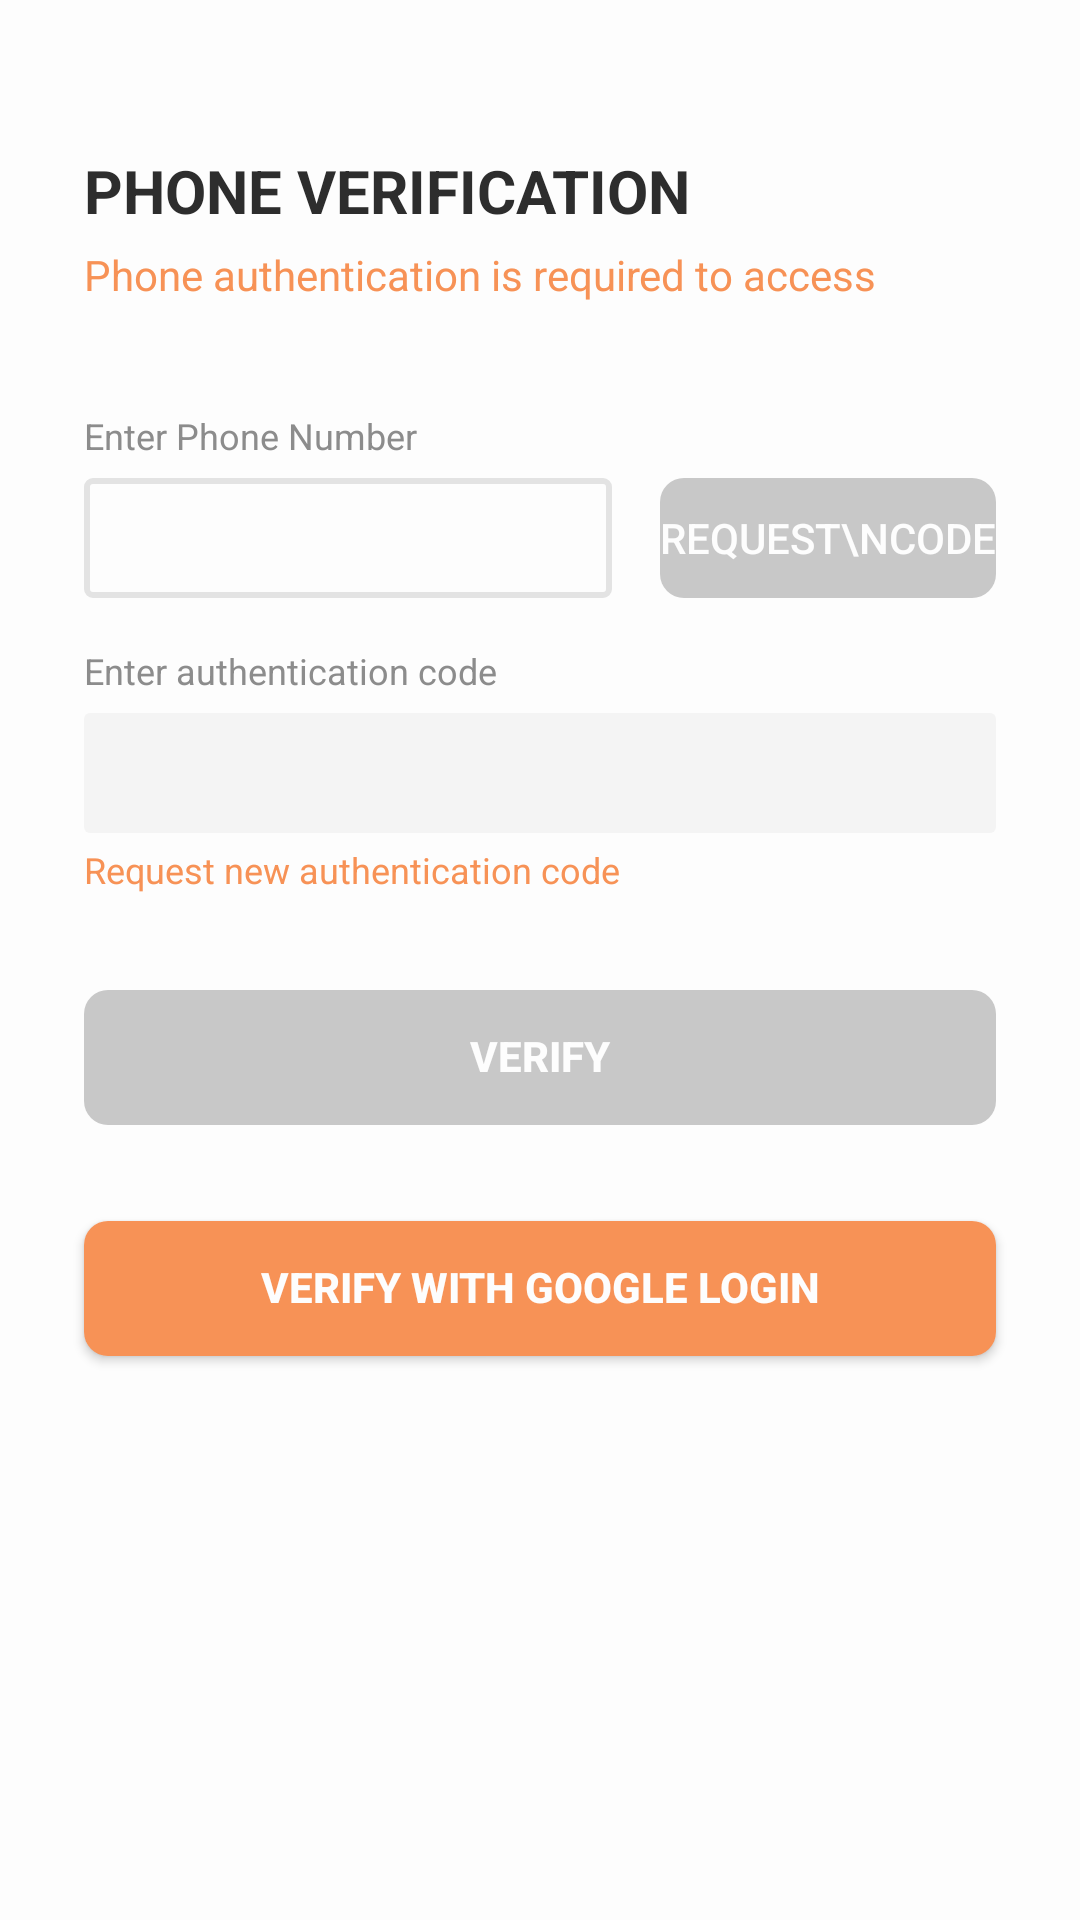

Reconstruct the res/layout file that produces this screen, plus the resources it refers to.
<!-- AndroidManifest.xml: activity theme SplashTheme -->
<!-- res/layout/activity_phone_authentication.xml -->
<?xml version="1.0" encoding="utf-8"?>
<androidx.constraintlayout.widget.ConstraintLayout xmlns:android="http://schemas.android.com/apk/res/android"
    xmlns:app="http://schemas.android.com/apk/res-auto"
    xmlns:tools="http://schemas.android.com/tools"
    android:id="@+id/constrain_layout_phone_auth"
    android:layout_width="match_parent"
    android:layout_height="match_parent"
    tools:context=".PhoneAuthenticationActivity"
    android:background="#fdfdfd"
    >

    <TextView
        android:id="@+id/text_self_auth"
        android:layout_width="wrap_content"
        android:layout_height="wrap_content"
        android:layout_marginStart="28dp"
        android:layout_marginTop="50dp"
        android:text="PHONE VERIFICATION"
        android:textColor="@color/colorBlack2D2D"
        android:textSize="20sp"
        android:textStyle="bold"
        app:layout_constraintStart_toStartOf="parent"
        app:layout_constraintTop_toTopOf="parent" />

    <TextView
        android:id="@+id/text_self_auth_need"
        android:layout_width="wrap_content"
        android:layout_height="wrap_content"
        android:layout_marginTop="5dp"
        android:text="Phone authentication is required to access"
        android:textColor="@color/colorOrangeF79256"
        android:textSize="14sp"
        app:layout_constraintStart_toStartOf="@id/text_self_auth"
        app:layout_constraintTop_toBottomOf="@id/text_self_auth" />

    <TextView
        android:id="@+id/text_phone"
        android:layout_width="wrap_content"
        android:layout_height="wrap_content"
        android:layout_marginTop="36dp"
        android:text="Enter Phone Number"
        android:textColor="@color/colorGray8C8C"
        android:textSize="12sp"
        app:layout_constraintStart_toStartOf="@id/text_self_auth"
        app:layout_constraintTop_toBottomOf="@id/text_self_auth_need" />

    <EditText
        android:id="@+id/et_mobile"
        android:layout_width="0dp"
        android:layout_height="40dp"
        android:layout_marginTop="6dp"
        android:layout_marginEnd="16dp"
        android:background="@drawable/bg_et_stroke_gray_e3e3e3_radius_2dp"
        android:inputType="numberDecimal"
        android:maxLength="10"
        android:padding="8dp"
        android:singleLine="true"
        android:text=""
        app:layout_constraintEnd_toStartOf="@id/btn_auth_request"
        app:layout_constraintStart_toStartOf="@id/text_self_auth"
        app:layout_constraintTop_toBottomOf="@id/text_phone" />

    <Button
        android:id="@+id/btn_auth_request"
        android:layout_width="wrap_content"
        android:layout_height="40dp"
        android:layout_marginEnd="28dp"
        android:enabled="false"
        android:focusable="true"
        android:text="Request\nCode"
        android:textSize="14sp"
        android:textColor="@color/colorWhiteFDFD"
        android:background="@drawable/button"
        app:layout_constraintBottom_toBottomOf="@id/et_mobile"
        app:layout_constraintEnd_toEndOf="parent"
        app:layout_constraintStart_toEndOf="@id/et_mobile"
        app:layout_constraintTop_toTopOf="@id/et_mobile" />

    <TextView
        android:id="@+id/text_enter_phone"
        android:layout_width="wrap_content"
        android:layout_height="wrap_content"
        android:layout_marginTop="16dp"
        android:text="Enter authentication code"
        android:textColor="@color/colorGray8C8C"
        android:textSize="12sp"
        app:layout_constraintStart_toStartOf="@id/text_self_auth"
        app:layout_constraintTop_toBottomOf="@id/et_mobile" />

    <EditText
        android:id="@+id/et_enter_code"
        android:layout_width="0dp"
        android:layout_height="40dp"
        android:layout_marginTop="6dp"
        android:layout_marginEnd="28dp"
        android:background="@drawable/bg_et_solid_gray_f4f4f4_radius_2dp"
        android:inputType="numberDecimal"
        android:padding="8dp"
        android:singleLine="true"
        app:layout_constraintEnd_toEndOf="parent"
        app:layout_constraintStart_toStartOf="@id/text_self_auth"
        app:layout_constraintTop_toBottomOf="@id/text_enter_phone"
       />

    <TextView
        android:id="@+id/tv_retry_auth"
        android:layout_width="wrap_content"
        android:layout_height="wrap_content"
        android:layout_marginTop="4dp"
        android:text="Request new authentication code"
        android:textColor="@color/colorOrangeF79256"
        android:textSize="12sp"
        app:layout_constraintStart_toStartOf="@id/text_self_auth"
        app:layout_constraintTop_toBottomOf="@id/et_enter_code" />

    <Button
        android:id="@+id/buttonAuthorizedUser"
        android:layout_width="0dp"
        android:layout_height="45dp"
        android:layout_marginStart="28dp"
        android:layout_marginTop="32dp"
        android:layout_marginEnd="28dp"
        android:background="@drawable/bg_btn_solid_gray_c8c8c8_radius_8dp"
        android:gravity="center"
        android:paddingTop="11dp"
        android:paddingBottom="12dp"
        android:text="VERIFY"
        android:textColor="@color/colorWhiteFDFD"
        android:textSize="14sp"
        android:textStyle="bold"
        android:enabled="false"
        app:layout_constraintEnd_toEndOf="parent"
        app:layout_constraintStart_toStartOf="parent"
        app:layout_constraintTop_toBottomOf="@id/tv_retry_auth"
        />

    <ProgressBar
        android:id="@+id/progressBar"
        style="?android:attr/progressBarStyle"
        android:layout_width="wrap_content"
        android:layout_height="wrap_content"
        android:visibility="gone"
        app:layout_constraintBottom_toBottomOf="parent"
        app:layout_constraintEnd_toEndOf="parent"
        app:layout_constraintHorizontal_bias="0.5"
        app:layout_constraintStart_toStartOf="parent"
        app:layout_constraintTop_toTopOf="parent" />

    <Button
        android:id="@+id/btn_google_verification_request"
        android:layout_width="0dp"
        android:layout_height="45dp"
        android:layout_marginStart="28dp"
        android:layout_marginTop="32dp"
        android:layout_marginEnd="28dp"
        android:background="@drawable/bg_btn_solid_orange_f79256_radius_8dp"
        android:gravity="center"
        android:paddingTop="11dp"
        android:paddingBottom="12dp"
        android:text="Verify with Google Login"
        android:textColor="@color/colorWhiteFDFD"
        android:textSize="14sp"
        android:textStyle="bold"
        app:layout_constraintEnd_toEndOf="parent"
        app:layout_constraintHorizontal_bias="0.498"
        app:layout_constraintStart_toStartOf="parent"
        app:layout_constraintTop_toBottomOf="@+id/buttonAuthorizedUser" />

</androidx.constraintlayout.widget.ConstraintLayout>
<!-- resources referenced by this layout -->
<resources>
  <color name="colorBlack2D2D">#2D2D2D</color>
  <color name="colorGray8C8C">#8C8C8C</color>
  <color name="colorOrangeF79256">#F79256</color>
  <color name="colorWhiteFDFD">#FDFDFD</color>
  <!-- drawable bg_btn_solid_gray_c8c8c8_radius_8dp (drawable) -->
  <?xml version="1.0" encoding="utf-8"?>
  <shape xmlns:android="http://schemas.android.com/apk/res/android">
      <solid android:color="#c8c8c8" />
      <corners android:radius="8dp"/>
  </shape>
  <!-- drawable bg_btn_solid_orange_f79256_radius_8dp (drawable) -->
  <?xml version="1.0" encoding="utf-8"?>
  <shape xmlns:android="http://schemas.android.com/apk/res/android">
      <solid android:color="#F79256" />
      <corners android:radius="8dp"/>
  </shape>
  <!-- drawable bg_et_solid_gray_f4f4f4_radius_2dp (drawable) -->
  <?xml version="1.0" encoding="utf-8"?>
  <shape xmlns:android="http://schemas.android.com/apk/res/android">
      <solid android:color="#f4f4f4" />
      <corners android:radius="2dp"/>
  </shape>
  <!-- drawable bg_et_stroke_gray_e3e3e3_radius_2dp (drawable) -->
  <?xml version="1.0" encoding="utf-8"?>
  <shape xmlns:android="http://schemas.android.com/apk/res/android">
      <stroke android:width="2dp"
          android:color="#e3e3e3" />
      <corners android:radius="2dp"/>
  </shape>
  <!-- drawable button (drawable) -->
  <?xml version="1.0" encoding="utf-8"?>
  <selector xmlns:android="http://schemas.android.com/apk/res/android">
      <item android:state_enabled="false" android:state_focused="true" android:state_pressed="false" android:drawable="@drawable/bg_btn_solid_gray_c8c8c8_radius_8dp" />
      <item android:state_enabled="true" android:state_focused="true" android:state_pressed="true" android:drawable="@drawable/gradient" />
      <item android:state_enabled="true" android:state_focused="false" android:state_pressed="true" android:drawable="@drawable/gradient" />
      <item android:drawable="@drawable/bg_btn_solid_gray_c8c8c8_radius_8dp" />
  </selector>
  <style name="SplashTheme" parent="Theme.AppCompat.NoActionBar">
          <item name="android:windowBackground">@drawable/splash</item>
      </style>
  <!-- drawable gradient (drawable) -->
  <?xml version="1.0" encoding="utf-8"?>
  <layer-list xmlns:android="http://schemas.android.com/apk/res/android" >
  
      <item>
          <shape xmlns:android="http://schemas.android.com/apk/res/android">
              <gradient android:angle="90" android:startColor="#F79256" android:centerColor="#FFAF5C2A" android:endColor="#FF713511"/>
          </shape>
      </item>
  </layer-list>
  <!-- drawable splash (drawable) -->
  <?xml version="1.0" encoding="utf-8"?>
  <layer-list xmlns:android="http://schemas.android.com/apk/res/android">
      <item android:drawable="@color/backgroundWhite" />
      <item>
          <bitmap
              android:src="@drawable/splash_main"
              android:gravity="center"
              />
      </item>
  </layer-list>
  <color name="backgroundWhite">#f3f3f3</color>
  <!-- drawable splash_main: png bitmap (drawable, 29789 bytes) -->
</resources>
